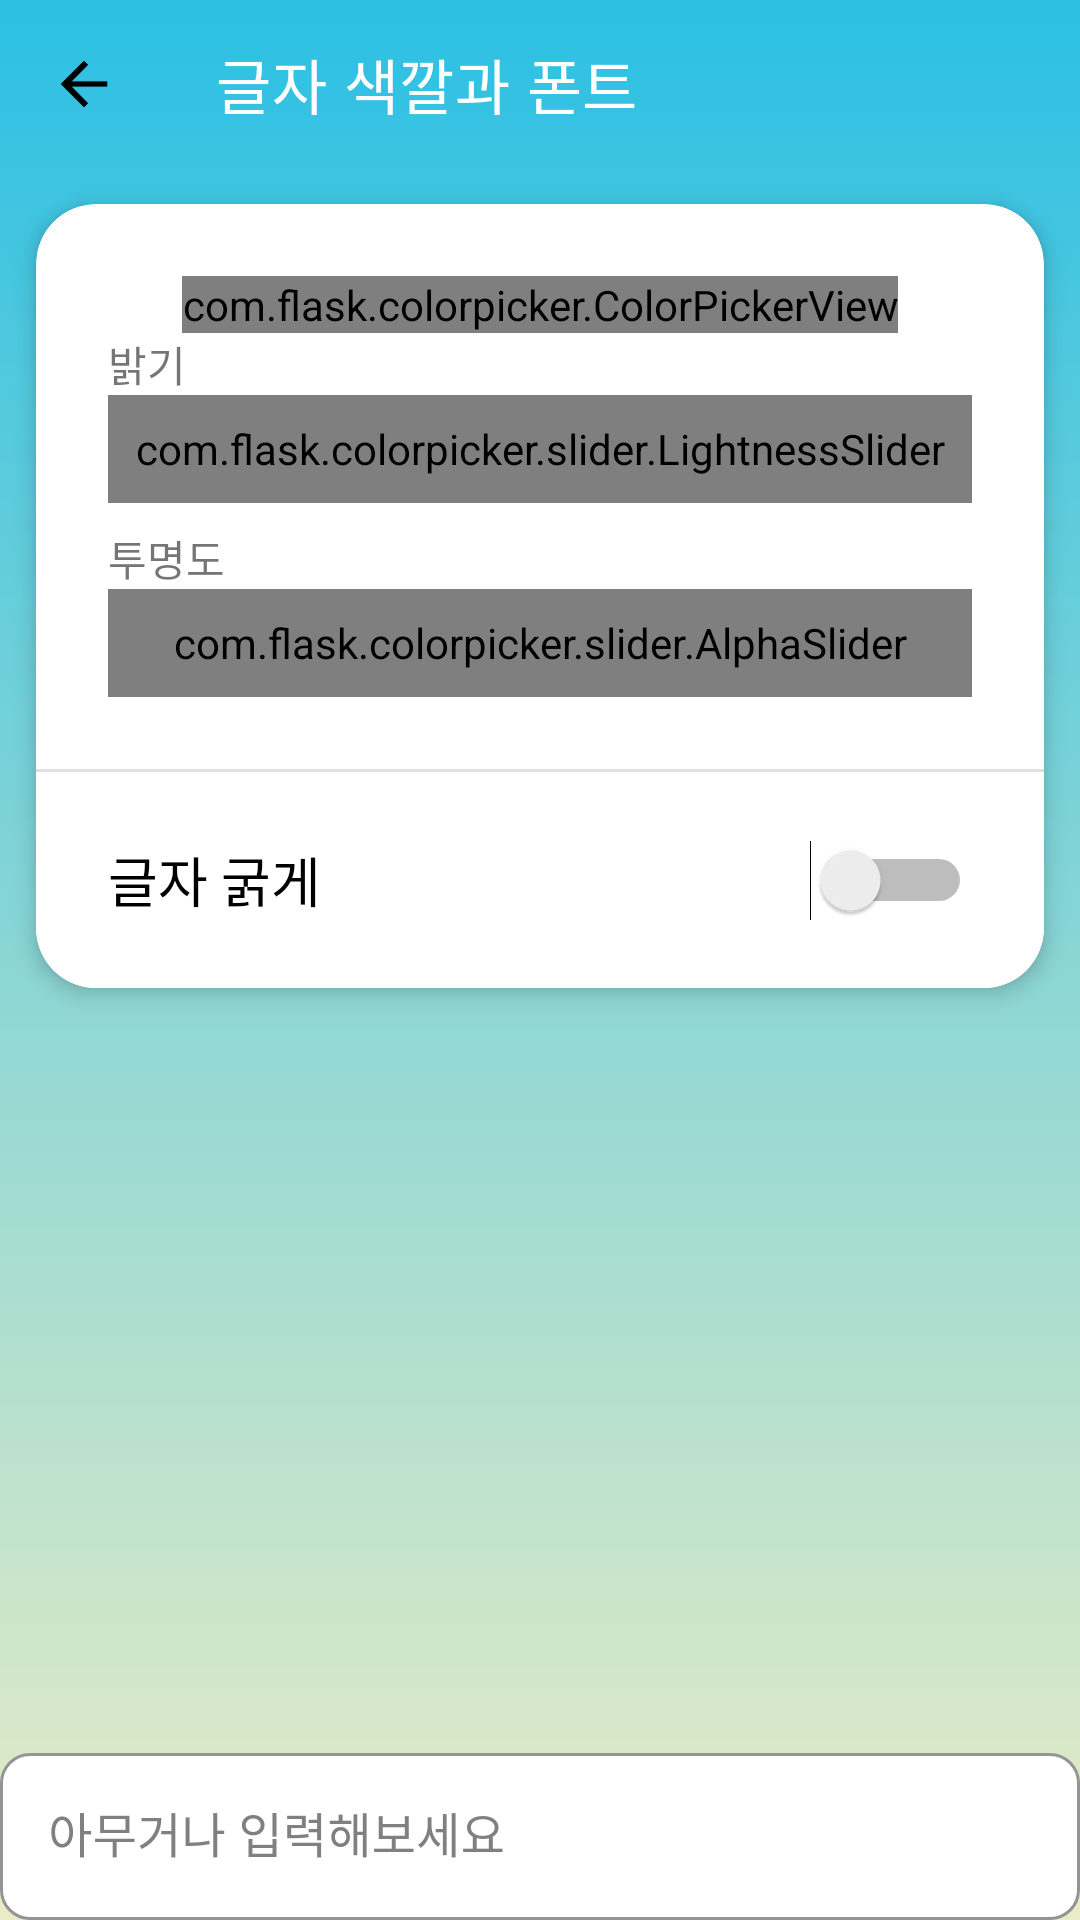

Layout XML and referenced resources for this Android screen:
<!-- AndroidManifest.xml: application theme Theme.FriendlyKeyboard -->
<!-- res/layout/activity_settings_candidate_font.xml -->
<?xml version="1.0" encoding="utf-8"?>
<androidx.constraintlayout.widget.ConstraintLayout xmlns:android="http://schemas.android.com/apk/res/android"
    xmlns:app="http://schemas.android.com/apk/res-auto"
    xmlns:tools="http://schemas.android.com/tools"
    android:layout_width="match_parent"
    android:layout_height="match_parent"
    android:background="@drawable/background"
    tools:context=".activities.SettingsKeyboardColorActivity">

    <androidx.appcompat.widget.Toolbar
        android:id="@+id/toolbar"
        android:layout_width="0dp"
        android:layout_height="wrap_content"
        android:minHeight="?attr/actionBarSize"
        android:theme="?attr/actionBarTheme"
        app:layout_constraintEnd_toEndOf="parent"
        app:layout_constraintStart_toStartOf="parent"
        app:layout_constraintTop_toTopOf="parent"
        app:navigationIcon="@drawable/ic_action_arrow_back"
        app:title="글자 색깔과 폰트"
        app:titleTextColor="@color/white" />

    <ScrollView
        android:layout_width="0dp"
        android:layout_height="0dp"
        app:layout_constraintBottom_toTopOf="@+id/textInputLayout"
        app:layout_constraintEnd_toEndOf="parent"
        app:layout_constraintStart_toStartOf="parent"
        app:layout_constraintTop_toBottomOf="@+id/toolbar">

        <androidx.cardview.widget.CardView
            android:id="@+id/cardView1"
            android:layout_width="match_parent"
            android:layout_height="wrap_content"
            android:layout_marginStart="12dp"
            android:layout_marginTop="12dp"
            android:layout_marginEnd="12dp"
            app:cardCornerRadius="20dp"
            app:cardElevation="4dp">

            <androidx.constraintlayout.widget.ConstraintLayout
                android:layout_width="match_parent"
                android:layout_height="match_parent">

                <com.flask.colorpicker.ColorPickerView
                    android:id="@+id/color_picker_view"
                    android:layout_width="wrap_content"
                    android:layout_height="wrap_content"
                    android:layout_marginStart="24dp"
                    android:layout_marginTop="24dp"
                    android:layout_marginEnd="24dp"
                    app:alphaSlider="true"
                    app:alphaSliderView="@+id/v_alpha_slider"
                    app:density="12"
                    app:layout_constraintEnd_toEndOf="parent"
                    app:layout_constraintStart_toStartOf="parent"
                    app:layout_constraintTop_toTopOf="parent"
                    app:lightnessSlider="true"
                    app:lightnessSliderView="@+id/v_lightness_slider"
                    app:wheelType="FLOWER" />

                <com.flask.colorpicker.slider.LightnessSlider
                    android:id="@+id/v_lightness_slider"
                    android:layout_width="match_parent"
                    android:layout_height="36dp"
                    android:layout_marginStart="24dp"
                    android:layout_marginEnd="24dp"
                    app:layout_constraintEnd_toEndOf="parent"
                    app:layout_constraintStart_toStartOf="parent"
                    app:layout_constraintTop_toBottomOf="@+id/lightnessTextView" />

                <com.flask.colorpicker.slider.AlphaSlider
                    android:id="@+id/v_alpha_slider"
                    android:layout_width="match_parent"
                    android:layout_height="36dp"
                    android:layout_marginStart="24dp"
                    android:layout_marginEnd="24dp"
                    app:layout_constraintEnd_toEndOf="parent"
                    app:layout_constraintStart_toStartOf="parent"
                    app:layout_constraintTop_toBottomOf="@+id/opacityTextView" />

                <TextView
                    android:id="@+id/lightnessTextView"
                    android:layout_width="wrap_content"
                    android:layout_height="wrap_content"
                    android:layout_marginStart="24dp"
                    android:text="밝기"
                    app:layout_constraintStart_toStartOf="parent"
                    app:layout_constraintTop_toBottomOf="@+id/color_picker_view" />

                <TextView
                    android:id="@+id/opacityTextView"
                    android:layout_width="wrap_content"
                    android:layout_height="wrap_content"
                    android:layout_marginTop="8dp"
                    android:text="투명도"
                    app:layout_constraintStart_toStartOf="@+id/v_lightness_slider"
                    app:layout_constraintTop_toBottomOf="@+id/v_lightness_slider" />

                <View
                    android:id="@+id/divider"
                    android:layout_width="385dp"
                    android:layout_height="1dp"
                    android:layout_marginTop="24dp"
                    android:background="?android:attr/listDivider"
                    app:layout_constraintEnd_toEndOf="parent"
                    app:layout_constraintStart_toStartOf="parent"
                    app:layout_constraintTop_toBottomOf="@+id/v_alpha_slider" />

                <Switch
                    android:id="@+id/fontSwitch"
                    android:layout_width="0dp"
                    android:layout_height="72dp"
                    android:background="@drawable/custom_ripple_border"
                    android:ellipsize="end"
                    android:paddingStart="24dp"
                    android:paddingEnd="24dp"
                    android:text="글자 굵게"
                    android:textSize="18sp"
                    app:layout_constraintBottom_toBottomOf="parent"
                    app:layout_constraintEnd_toEndOf="parent"
                    app:layout_constraintHorizontal_bias="0.0"
                    app:layout_constraintStart_toStartOf="parent"
                    app:layout_constraintTop_toBottomOf="@+id/divider" />

            </androidx.constraintlayout.widget.ConstraintLayout>
        </androidx.cardview.widget.CardView>
    </ScrollView>

    <com.google.android.material.textfield.TextInputLayout
        android:id="@+id/textInputLayout"
        style="@style/Widget.MaterialComponents.TextInputLayout.OutlinedBox"
        android:layout_width="0dp"
        android:layout_height="wrap_content"
        android:hint="아무거나 입력해보세요"
        android:textColorHint="@color/gray"
        app:boxBackgroundColor="@color/white"
        app:boxBackgroundMode="outline"
        app:boxCornerRadiusBottomEnd="10sp"
        app:boxCornerRadiusBottomStart="10sp"
        app:boxCornerRadiusTopEnd="10sp"
        app:boxCornerRadiusTopStart="10sp"
        app:boxStrokeColor="@color/text_input_outline_color_white"
        app:hintTextColor="@color/gray"
        app:layout_constraintBottom_toBottomOf="parent"
        app:layout_constraintEnd_toEndOf="parent"
        app:layout_constraintStart_toStartOf="parent">

        <com.google.android.material.textfield.TextInputEditText
            android:id="@+id/textInputEditText"
            android:layout_width="match_parent"
            android:layout_height="wrap_content"
            android:longClickable="true"
            android:textColor="@color/black" />
    </com.google.android.material.textfield.TextInputLayout>

</androidx.constraintlayout.widget.ConstraintLayout>
<!-- resources referenced by this layout -->
<resources>
  <color name="black">#FF000000</color>
  <color name="gray">#808080</color>
  <color name="white">#FFFFFFFF</color>
  <!-- drawable background: jpg bitmap (drawable, 33813 bytes) -->
  <!-- drawable custom_ripple_border (drawable) -->
  <?xml version="1.0" encoding="utf-8"?>
  <ripple xmlns:android="http://schemas.android.com/apk/res/android"
      android:color="@color/white">
      <item android:id="@+id/mask"
          android:drawable="@color/white"/>
  </ripple>
  <!-- drawable ic_action_arrow_back: png bitmap (drawable-hdpi, 602 bytes) -->
  <style name="Theme.FriendlyKeyboard" parent="Theme.MaterialComponents.DayNight.DarkActionBar">
          
          <item name="colorPrimary">@color/purple_500</item>
          <item name="colorPrimaryVariant">@color/purple_700</item>
          <item name="colorOnPrimary">@color/white</item>
          
          <item name="colorSecondary">@color/teal_200</item>
          <item name="colorSecondaryVariant">@color/teal_700</item>
          <item name="colorOnSecondary">@color/white</item>
          
          <item name="android:statusBarColor">@color/background_blue</item>
          
          <item name="windowActionBar">false</item>
          <item name="windowNoTitle">true</item>
      </style>
  <color name="purple_500">#FF6200EE</color>
  <color name="purple_700">#FF3700B3</color>
  <color name="teal_200">#FF03DAC5</color>
  <color name="teal_700">#FF018786</color>
  <color name="background_blue">#2BC0E4</color>
</resources>
